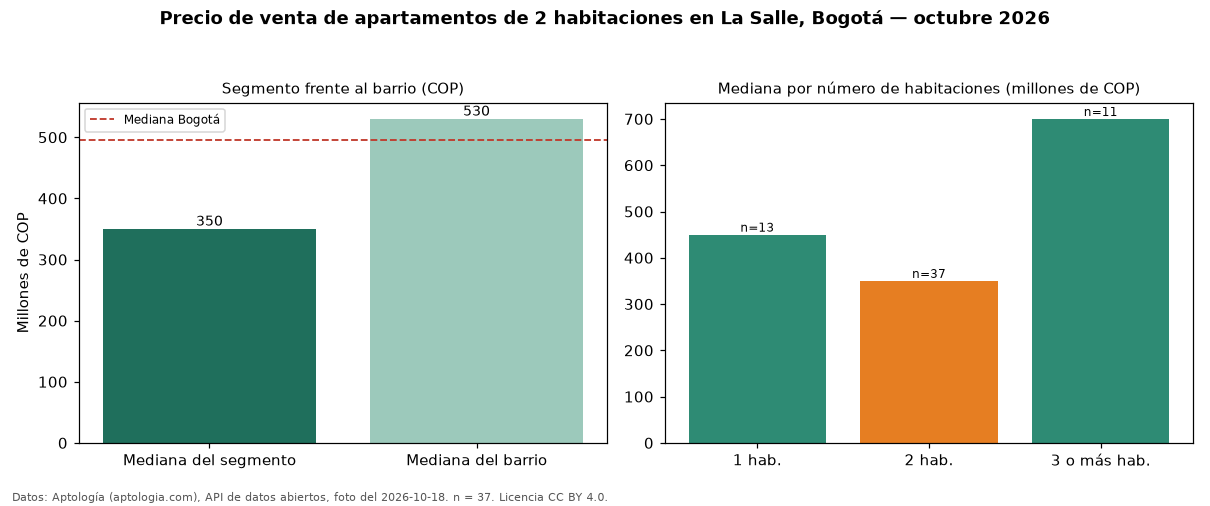

The file beside this chart, header and first rows:
seccion, metrica, valor_cop, n
precio, mediana, 350000000, 37
habitaciones, 1, 450000000, 13
habitaciones, 2, 350000000, 37
habitaciones, 3+, 700000000, 11
barrio, mediana_barrio_todos_los_tamanos, 530000000, 61
ciudad, mediana_ciudad, 495000000, 
fuente, fecha_foto, 2026-10-18, 
fuente, atribucion, https://www.aptologia.com/venta/bogota/l…, 
